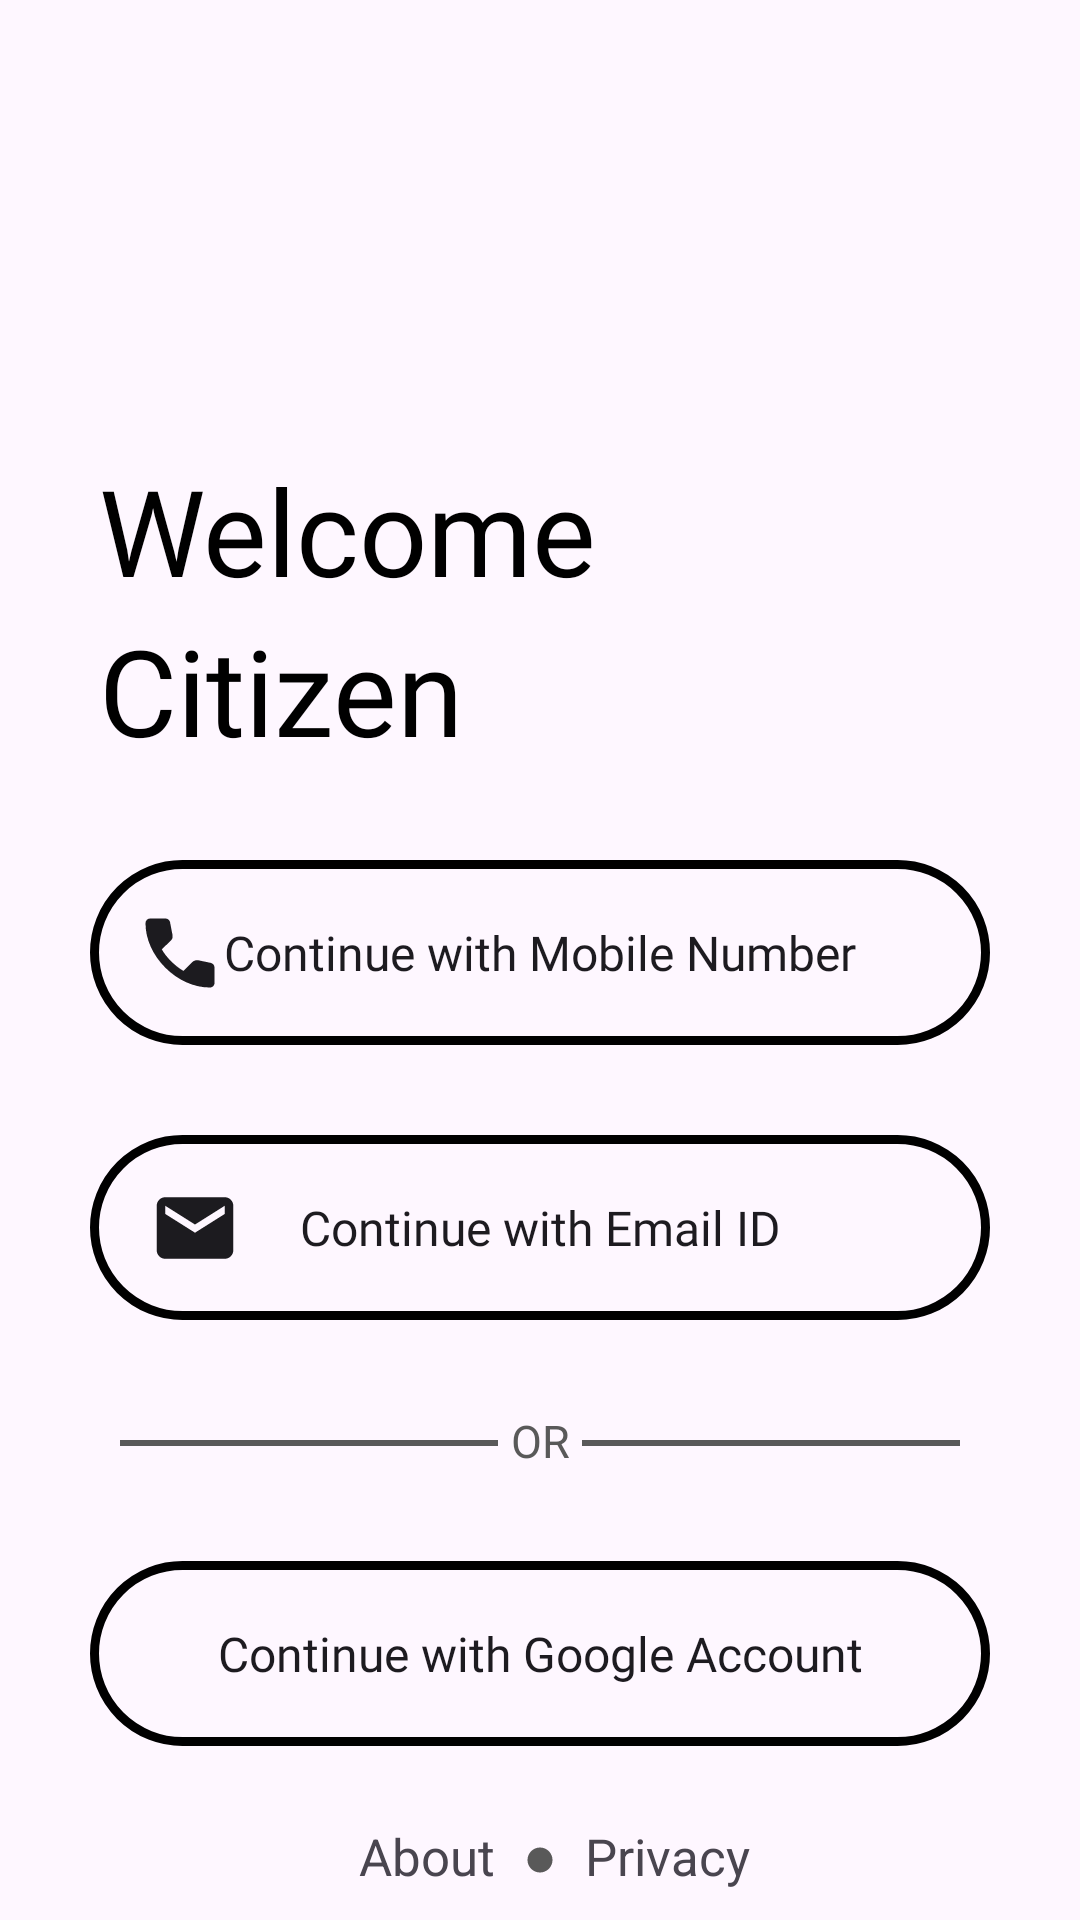

Android layout source for this screen:
<!-- AndroidManifest.xml: application theme Theme.ShuddhaVayu -->
<!-- res/layout/activity_sign_up.xml -->
<?xml version="1.0" encoding="utf-8"?>
<androidx.constraintlayout.widget.ConstraintLayout xmlns:android="http://schemas.android.com/apk/res/android"
    xmlns:app="http://schemas.android.com/apk/res-auto"
    xmlns:tools="http://schemas.android.com/tools"
    android:layout_width="match_parent"
    android:layout_height="match_parent"
    tools:context=".SignUpActivity"
    android:background="@drawable/background_2">

    <TextView
        android:id="@+id/wel"
        android:layout_width="wrap_content"
        android:layout_height="wrap_content"
        android:layout_marginLeft="33dp"
        android:layout_marginTop="150dp"
        android:fontFamily="@font/inter_semibold"
        android:text="Welcome"
        android:textColor="@color/black"
        android:textSize="40dp"
        app:layout_constraintLeft_toLeftOf="parent"
        app:layout_constraintTop_toTopOf="parent" />
    <TextView
        android:id="@+id/cit"
        android:layout_width="wrap_content"
        android:layout_height="wrap_content"
        android:text="Citizen"
        android:textColor="@color/black"
        app:layout_constraintLeft_toLeftOf="parent"
        app:layout_constraintTop_toBottomOf="@id/wel"
        android:fontFamily="@font/inter_semibold"
        android:textSize="40dp"
        android:layout_marginLeft="33dp"
        />

    <androidx.appcompat.widget.AppCompatButton
        android:id="@+id/loginNumberButton"
        android:layout_width="match_parent"
        android:layout_height="wrap_content"
        app:layout_constraintLeft_toLeftOf="parent"
        app:layout_constraintRight_toRightOf="parent"
        app:layout_constraintTop_toBottomOf="@id/cit"
        android:paddingTop="20dp"
        android:paddingBottom="20dp"
        android:layout_margin="30dp"
        android:background = "@drawable/transparent_button"
        android:text="Continue with Mobile Number"
        android:fontFamily="@font/inter_semibold"
        android:textAllCaps="false"
        android:textSize="16dp"
        android:gravity="center"
        android:onClick="mobileVerify"
        />

    <ImageView
        android:layout_width="30dp"
        android:layout_height="30dp"
        app:layout_constraintLeft_toLeftOf="@id/loginNumberButton"
        app:layout_constraintTop_toTopOf="@id/loginNumberButton"
        app:layout_constraintBottom_toBottomOf="@id/loginNumberButton"
        android:src="@drawable/call"
        android:layout_marginLeft="15dp"
        />
    <androidx.appcompat.widget.AppCompatButton
        android:id="@+id/loginEmailButton"
        android:layout_width="match_parent"
        android:layout_height="wrap_content"
        app:layout_constraintLeft_toLeftOf="parent"
        app:layout_constraintRight_toRightOf="parent"
        app:layout_constraintTop_toBottomOf="@id/loginNumberButton"
        android:layout_margin="30dp"
        android:background = "@drawable/transparent_button"
        android:text="Continue with Email ID"
        android:textAllCaps="false"
        android:paddingTop="20dp"
        android:paddingBottom="20dp"
        android:textSize="16dp"
        android:fontFamily="@font/inter_semibold"
        android:gravity="center"
        android:onClick="mailVerify"
        />

    <ImageView
        android:layout_width="30dp"
        android:layout_height="30dp"
        app:layout_constraintLeft_toLeftOf="@id/loginEmailButton"
        app:layout_constraintTop_toTopOf="@id/loginEmailButton"
        app:layout_constraintBottom_toBottomOf="@id/loginEmailButton"
        android:src="@drawable/mail"
        android:layout_marginLeft="20dp"
        />

    <TextView
        android:id="@+id/OR"
        android:textColor="#595959"
        android:layout_width="wrap_content"
        android:layout_height="wrap_content"
        android:text="OR"
        app:layout_constraintTop_toBottomOf="@id/loginEmailButton"
        app:layout_constraintLeft_toLeftOf="parent"
        app:layout_constraintRight_toRightOf="parent"
        android:layout_marginTop="30dp"
        android:textSize="15dp"
        />

    <View
        android:layout_width="126dp"
        android:layout_height="2dp"
        android:background="#595959"
        android:layout_marginTop="20dp"
        android:layout_marginLeft="175dp"
        app:layout_constraintTop_toBottomOf="@id/loginEmailButton"
        app:layout_constraintLeft_toLeftOf="parent"
        android:layout_margin="40dp"
        />

    <View
        android:layout_width="126dp"
        android:layout_height="2dp"
        android:background="#595959"
        android:layout_marginTop="20dp"
        android:layout_marginLeft="175dp"
        app:layout_constraintTop_toBottomOf="@id/loginEmailButton"
        app:layout_constraintRight_toRightOf="parent"
        android:layout_margin="40dp"
        />

    <ProgressBar
        android:id="@+id/googleProgressBar"
        android:layout_width="wrap_content"
        android:layout_height="wrap_content"
        app:layout_constraintTop_toTopOf="@+id/OR"
        app:layout_constraintLeft_toLeftOf="parent"
        app:layout_constraintRight_toRightOf="parent"
        app:layout_constraintBottom_toBottomOf="@+id/dot"
        android:progressTint="#000"
        android:visibility="gone"
        />

    <androidx.appcompat.widget.AppCompatButton
        android:id="@+id/loginGoogleButton"
        android:layout_width="match_parent"
        android:layout_height="wrap_content"
        app:layout_constraintLeft_toLeftOf="parent"
        app:layout_constraintRight_toRightOf="parent"
        app:layout_constraintTop_toBottomOf="@id/OR"
        android:layout_margin="30dp"
        android:background = "@drawable/transparent_button"
        android:text="Continue with Google Account"
        android:textAllCaps="false"
        android:paddingTop="20dp"
        android:paddingBottom="20dp"
        android:textSize="16dp"
        android:fontFamily="@font/inter_semibold"
        android:gravity="center"
        />

    <ImageView
        android:id="@+id/googleImg"
        android:layout_width="30dp"
        android:layout_height="30dp"
        app:layout_constraintLeft_toLeftOf="@id/loginGoogleButton"
        app:layout_constraintTop_toTopOf="@id/loginGoogleButton"
        app:layout_constraintBottom_toBottomOf="@id/loginGoogleButton"
        android:src="@drawable/icons8_google_96"
        android:layout_marginLeft="10dp"
        />

    <ImageView
        android:id="@+id/dot"
        android:layout_width="10dp"
        android:layout_height="10dp"
        android:src="@drawable/baseline_circle_24"
        app:layout_constraintBottom_toBottomOf="parent"
        app:layout_constraintLeft_toLeftOf="parent"
        app:layout_constraintRight_toRightOf="parent"
        android:layout_marginBottom="15dp"
        />

    <TextView
        android:id="@+id/About"
        android:layout_width="wrap_content"
        android:layout_height="wrap_content"
        app:layout_constraintRight_toLeftOf="@id/dot"
        app:layout_constraintBottom_toBottomOf="parent"
        android:layout_margin="10dp"
        android:text="About"
        android:textSize="17dp"
        />



    <TextView
        android:id="@+id/Privacy"
        android:layout_width="wrap_content"
        android:layout_height="wrap_content"
        app:layout_constraintLeft_toRightOf="@id/dot"
        app:layout_constraintBottom_toBottomOf="parent"
        android:text="Privacy"
        android:textSize="17dp"
        android:layout_margin="10dp"
        />







</androidx.constraintlayout.widget.ConstraintLayout>
<!-- resources referenced by this layout -->
<resources>
  <!-- drawable baseline_circle_24 (drawable) -->
  <vector android:height="17dp" android:tint="#595959"
      android:viewportHeight="24" android:viewportWidth="24"
      android:width="17dp" xmlns:android="http://schemas.android.com/apk/res/android">
      <path android:fillColor="@android:color/white" android:pathData="M12,2C6.47,2 2,6.47 2,12s4.47,10 10,10 10,-4.47 10,-10S17.53,2 12,2z"/>
  </vector>
  <!-- drawable call (drawable) -->
  <vector xmlns:android="http://schemas.android.com/apk/res/android"
      android:width="24dp"
      android:height="24dp"
      android:viewportWidth="24"
      android:viewportHeight="24">
    <group>
      <clip-path
          android:pathData="M0,0h24v24h-24z"/>
      <path
          android:pathData="M19.962,21.203C17.855,21.203 15.773,20.744 13.715,19.826C11.658,18.907 9.784,17.605 8.093,15.918C6.403,14.228 5.098,12.353 4.18,10.294C3.262,8.235 2.803,6.151 2.803,4.044C2.803,3.688 2.921,3.391 3.157,3.154C3.392,2.916 3.688,2.797 4.044,2.797H8.088C8.413,2.797 8.691,2.893 8.922,3.085C9.153,3.277 9.298,3.524 9.355,3.824L9.999,7.198C10.048,7.525 10.041,7.802 9.977,8.029C9.913,8.256 9.79,8.454 9.609,8.623L7.148,11.026C7.466,11.598 7.842,12.156 8.276,12.699C8.711,13.243 9.195,13.773 9.729,14.29C10.226,14.787 10.737,15.242 11.264,15.656C11.791,16.07 12.343,16.444 12.921,16.779L15.313,14.405C15.506,14.215 15.744,14.079 16.026,13.996C16.307,13.913 16.594,13.896 16.888,13.945L20.176,14.627C20.493,14.718 20.744,14.872 20.927,15.088C21.111,15.305 21.203,15.564 21.203,15.864V19.956C21.203,20.312 21.084,20.609 20.847,20.847C20.609,21.084 20.314,21.203 19.962,21.203Z"
          android:fillColor="#1C1B1F"/>
    </group>
  </vector>
  <!-- drawable mail (drawable) -->
  <vector xmlns:android="http://schemas.android.com/apk/res/android"
      android:width="24dp"
      android:height="24dp"
      android:viewportWidth="24"
      android:viewportHeight="24">
    <group>
      <clip-path
          android:pathData="M0,0h24v24h-24z"/>
      <path
          android:pathData="M4.072,20.203C3.442,20.203 2.905,19.982 2.462,19.538C2.018,19.095 1.797,18.558 1.797,17.928V6.072C1.797,5.442 2.019,4.905 2.462,4.462C2.905,4.018 3.442,3.797 4.072,3.797H19.928C20.558,3.797 21.095,4.018 21.538,4.462C21.982,4.905 22.203,5.442 22.203,6.072V17.928C22.203,18.558 21.982,19.095 21.538,19.538C21.095,19.982 20.558,20.203 19.928,20.203H4.072ZM12,13.257L19.928,8.257V6.072L12,11.072L4.072,6.072V8.257L12,13.257Z"
          android:fillColor="#1C1B1F"/>
    </group>
  </vector>
  <!-- drawable transparent_button (drawable) -->
  <?xml version = "1.0" encoding = "utf-8"?>
  <selector xmlns:android = "http://schemas.android.com/apk/res/android">
      <item android:state_pressed = "false">
          <shape android:shape = "rectangle">
              <corners android:radius="100dp"/>
              <stroke android:width="3dp" android:color="#000"/>
              <solid android:color = "#0000"/>
          </shape>
      </item>
      <item android:state_pressed = "true">
          <shape android:shape = "rectangle">
              <corners android:radius="100dp"/>
              <stroke android:width="5dp" android:color="#000"/>
              <solid android:color = "#0000"/>
          </shape>
      </item>
  </selector>
  <style name="Theme.ShuddhaVayu" parent="Base.Theme.ShuddhaVayu" />
  <style name="Base.Theme.ShuddhaVayu" parent="Theme.Material3.DayNight.NoActionBar">
          
          <item name="colorPrimary">#26497F</item>
  
      </style>
  <!-- not gathered from this repository: default colours our renderer supplied (Android Studio template values) -->
  <color name="black">#FF000000</color>
</resources>
